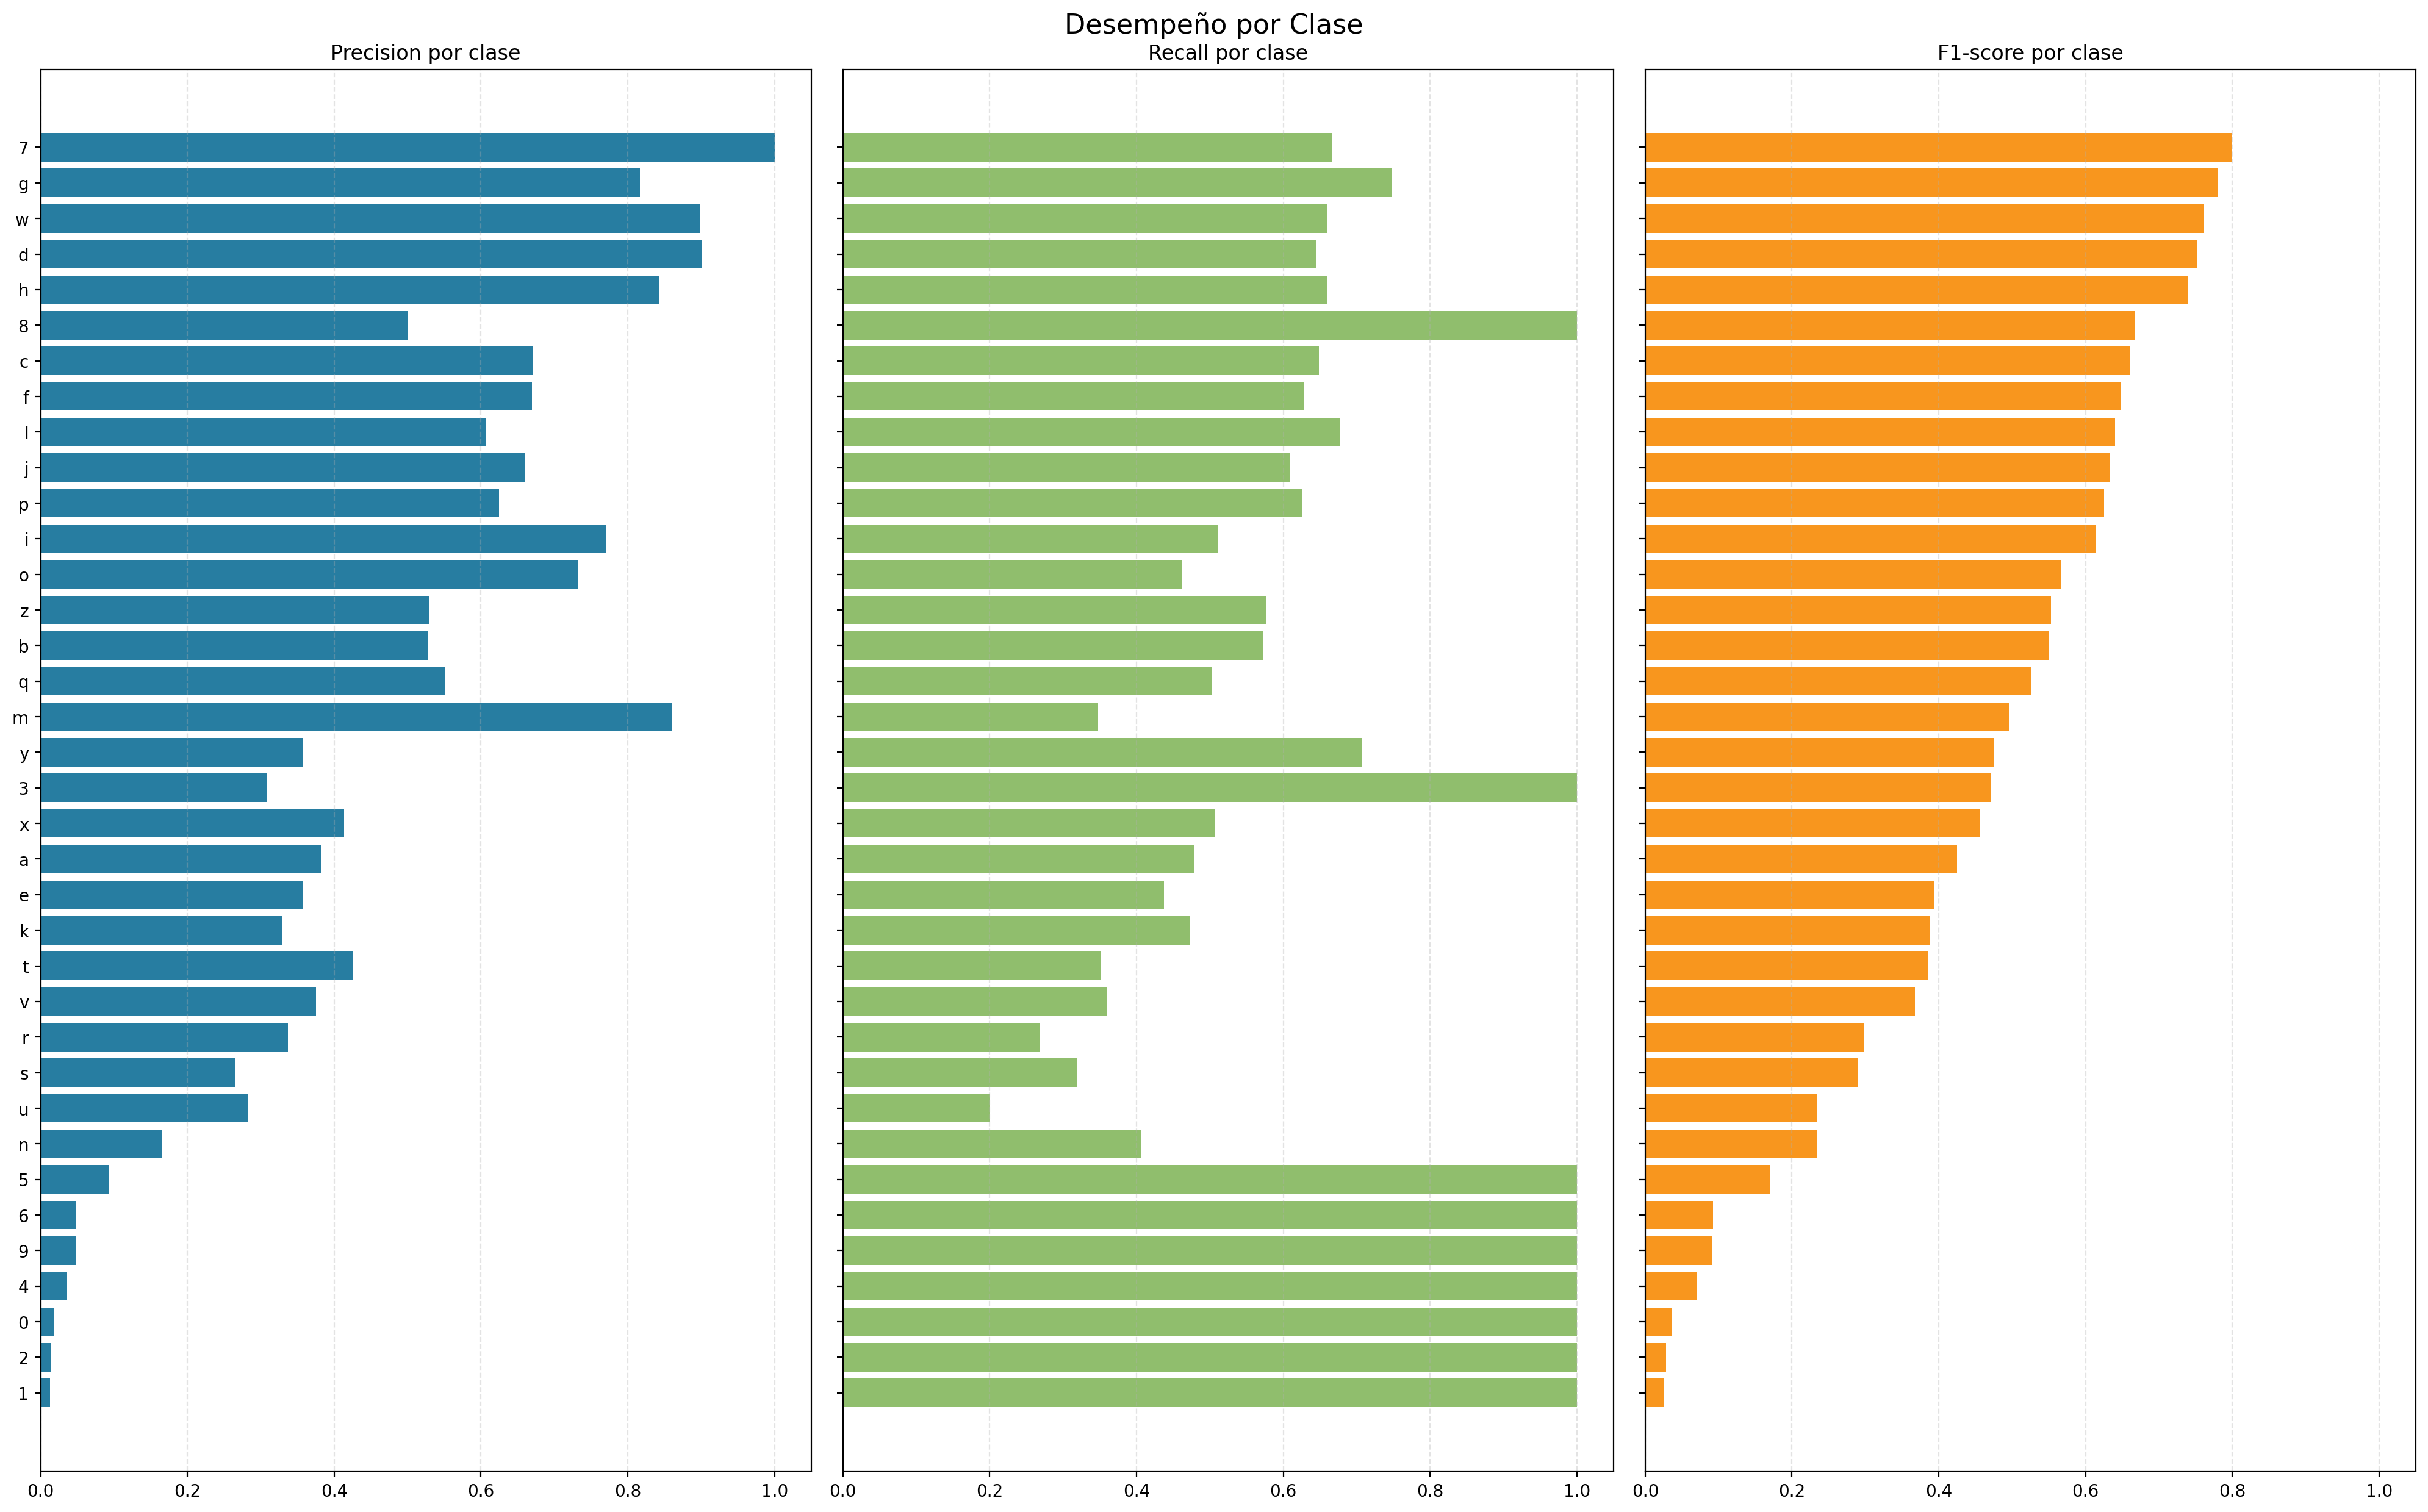

Data behind this chart, as committed beside it:
, precision, recall, f1-score, support
0, 0.01869, 1.0, 0.0367, 2.0
1, 0.01282, 1.0, 0.02532, 3.0
2, 0.01453, 1.0, 0.02865, 5.0
3, 0.3077, 1.0, 0.4706, 8.0
4, 0.03636, 1.0, 0.07018, 4.0
5, 0.09302, 1.0, 0.1702, 4.0
6, 0.04854, 1.0, 0.09259, 5.0
7, 1.0, 0.6667, 0.8, 3.0
8, 0.5, 1.0, 0.6667, 6.0
9, 0.04762, 1.0, 0.09091, 9.0
a, 0.3815, 0.4793, 0.4249, 1041
b, 0.5279, 0.5732, 0.5496, 1073
c, 0.6715, 0.6484, 0.6598, 933.0
d, 0.901, 0.6455, 0.7522, 1072
e, 0.3575, 0.4377, 0.3936, 1060
f, 0.6698, 0.628, 0.6482, 1363
g, 0.8165, 0.7482, 0.7809, 1136
h, 0.8436, 0.6594, 0.7402, 1104
i, 0.77, 0.5112, 0.6144, 1074
j, 0.6601, 0.6091, 0.6336, 1100
k, 0.3286, 0.4734, 0.3879, 1223
l, 0.6063, 0.6778, 0.6401, 1195
m, 0.8598, 0.348, 0.4954, 3667
n, 0.165, 0.4061, 0.2347, 586.0
o, 0.7318, 0.4614, 0.5659, 1023
p, 0.6249, 0.6256, 0.6252, 884.0
q, 0.5506, 0.5031, 0.5258, 962.0
r, 0.3367, 0.2675, 0.2981, 1129
s, 0.2651, 0.3191, 0.2896, 1128
t, 0.4254, 0.3521, 0.3853, 1085
u, 0.2828, 0.2009, 0.2349, 1105
v, 0.3749, 0.3597, 0.3671, 1137
w, 0.8988, 0.6602, 0.7612, 1130
x, 0.4135, 0.5071, 0.4555, 980.0
y, 0.3572, 0.7079, 0.4748, 1157
z, 0.53, 0.5773, 0.5526, 996.0
accuracy, 0.5034, 0.5034, 0.5034, 0.5034
macro avg, 0.4564, 0.6404, 0.4429, 30392
weighted avg, 0.583, 0.5034, 0.5207, 30392
